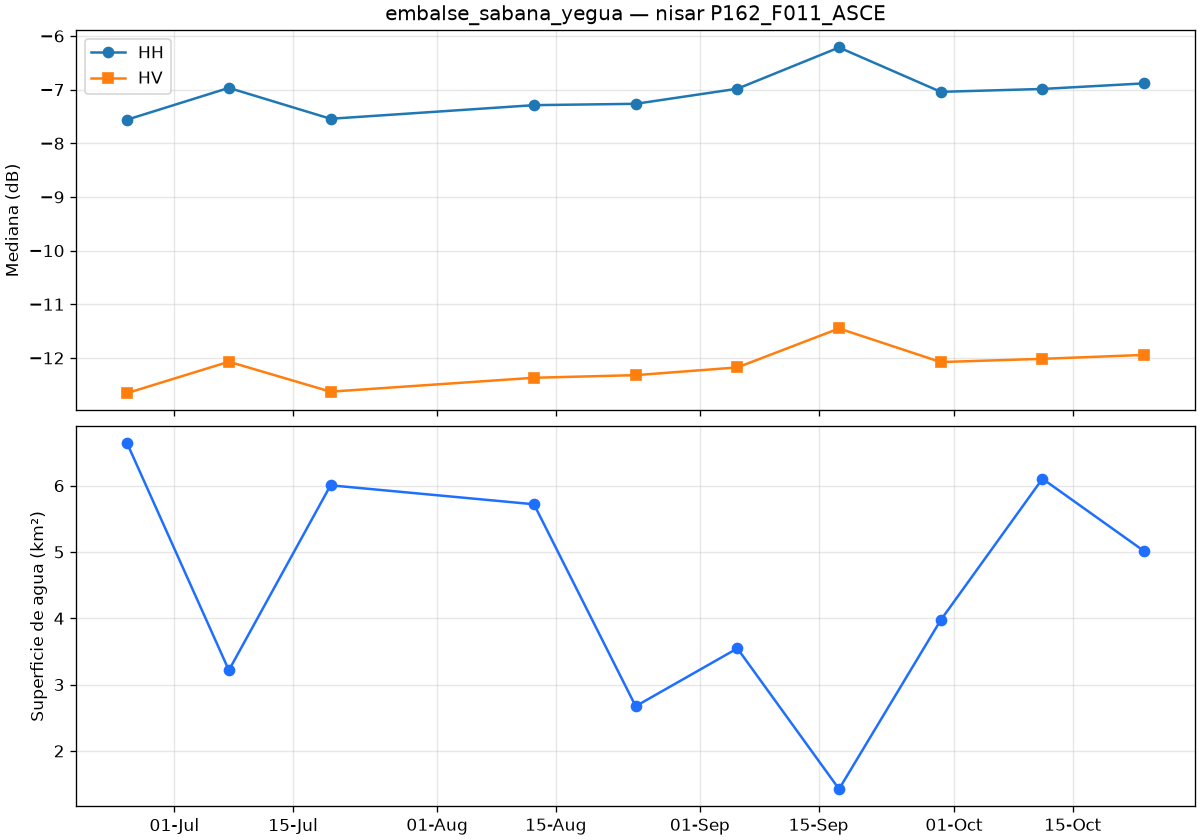

Values plotted in this chart, from the file beside it:
date, co_median_db, cross_median_db, valid_pct, water_km2
2026-06-25T10:09:10Z, -7.559, -12.65, 99.99, 6.636
2026-07-07T10:09:09Z, -6.967, -12.07, 99.99, 3.216
2026-07-19T10:09:09Z, -7.543, -12.63, 99.99, 6.005
2026-08-12T10:09:08Z, -7.289, -12.37, 99.99, 5.719
2026-08-24T10:09:08Z, -7.264, -12.32, 99.99, 2.674
2026-09-05T10:09:07Z, -6.983, -12.18, 99.99, 3.546
2026-09-17T10:09:07Z, -6.214, -11.45, 99.99, 1.425
2026-09-29T10:09:08Z, -7.041, -12.08, 99.99, 3.973
2026-10-11T10:09:08Z, -6.987, -12.02, 99.99, 6.104
2026-10-23T10:09:08Z, -6.883, -11.94, 99.99, 5.012
